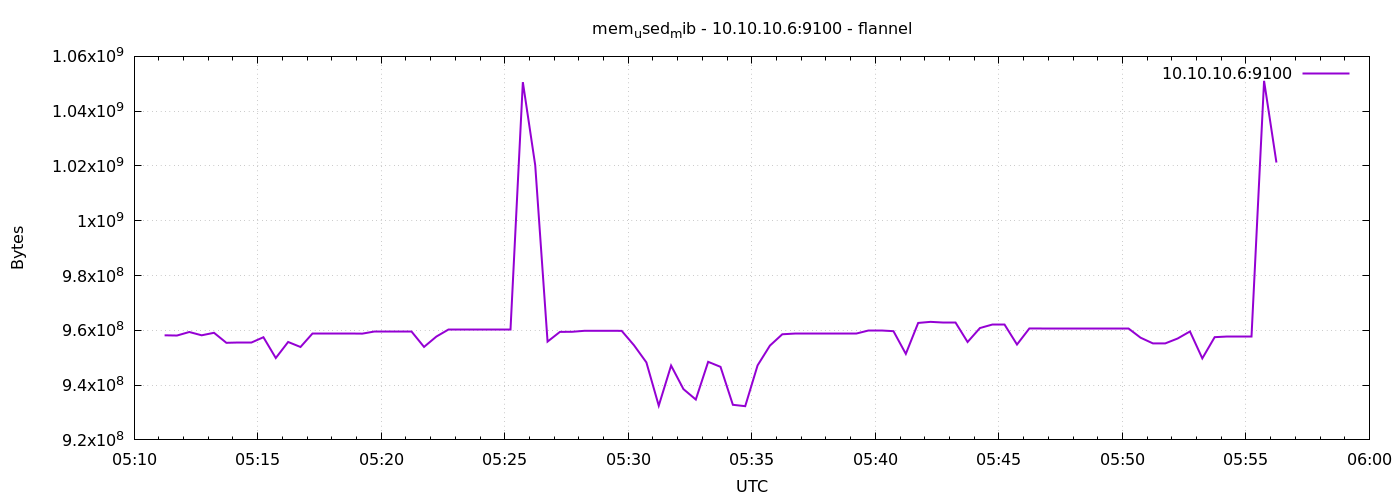

The table this chart was drawn from, first rows:
1791349874	958185472
1791349904	958095360
1791349934	959385600
1791349964	958185472
1791349994	959098880
1791350024	955441152
1791350054	955670528
1791350084	955670528
1791350114	957476864
1791350144	949886976
1791350174	955748352
1791350204	953913344
1791350234	958787584
1791350264	958787584
1791350294	959012864
1791350324	959012864
1791350354	958787584
1791350384	959729664
1791350414	959729664
1791350444	959639552
1791350474	959639552
1791350504	953942016
1791350534	957722624
1791350564	960356352
1791350594	960356352
1791350624	960356352
1791350654	960356352
1791350684	960356352
1791350714	960356352
1791350744	1050599424
1791350774	1020284928
1791350804	955879424
1791350834	959430656
1791350864	959471616
1791350894	959832064
1791350924	959827968
1791350954	959819776
1791350984	959811584
1791351014	954527744
1791351044	948289536
1791351074	932487168
1791351104	947130368
1791351134	938536960
1791351164	934731776
1791351194	948498432
1791351224	946667520
1791351254	932814848
1791351284	932311040
1791351314	947195904
1791351344	954421248
1791351374	958558208
1791351404	958816256
1791351434	958812160
1791351464	958812160
1791351494	958734336
1791351524	958734336
1791351554	958734336
1791351584	959758336
1791351614	959758336
1791351644	959692800
1791351674	951402496
... 30 more rows
